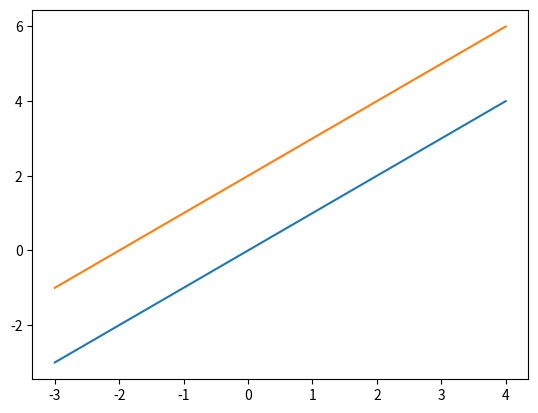

Here is the Python script that generated this plot:
import matplotlib
matplotlib.use("Agg")
from matplotlib import pyplot
f_output = []
g_output = []

def f(x):
    return x

def g(x):
    return x + 2

x_list = list(range(-3, 5))
for x in x_list:
  f_output.append(f(x))
  g_output.append(g(x))
pyplot.plot(x_list, f_output, x_list, g_output)
pyplot.savefig('myplot.png')
pyplot.close() # start a new plot
